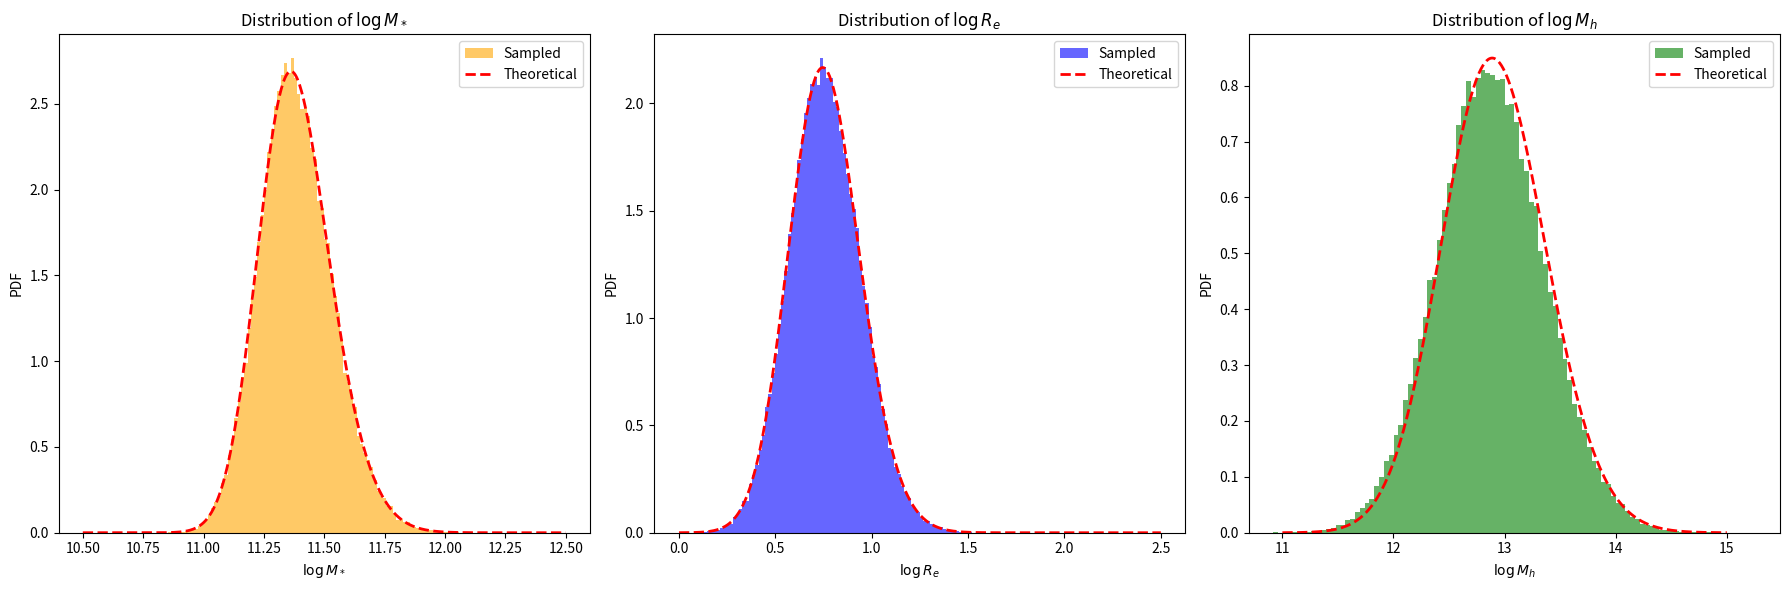

This figure's Python source:
import numpy as np
from scipy.stats import skewnorm, norm


# ==============================
# [redacted]
# ==============================
MODEL_PARAMS = {
    'deVauc': {
        'mu_star': 11.252,
        'sigma_star': 0.202,
        'log_s_star': 0.17,
        'mu_R0': 0.774,
        'beta_R': 0.977,
        'sigma_R': 0.112,
        'mu_h0': 12.91,
        'beta_h': 2.04,
        'xi_h': 0.0,
        'sigma_h': 0.37
    },
    'SerExp': {
        'mu_star': 11.274,
        'sigma_star': 0.254,
        'log_s_star': 0.31,
        'mu_R0': 0.854,
        'beta_R': 1.218,
        'sigma_R': 0.129,
        'mu_h0': 12.83,
        'beta_h': 1.73,
        'xi_h': -0.03,
        'sigma_h': 0.32
    },
    'Sersic': {
        'mu_star': 11.249,
        'sigma_star': 0.285,
        'log_s_star': 0.44,
        'mu_R0': 0.855,
        'beta_R': 1.366,
        'sigma_R': 0.147,
        'mu_h0': 12.79,
        'beta_h': 1.70,
        'xi_h': -0.14,
        'sigma_h': 0.35
    }
}

# ==============================
# 生成 logM_star_sps 样本（skew-normal）
# ==============================
def mstar_gene(n, model='deVauc', random_state=None):
    p = MODEL_PARAMS[model]
    a = 10**p['log_s_star']
    dist = skewnorm(a=a, loc=p['mu_star'], scale=p['sigma_star'])
    return dist.rvs(size=n, random_state=random_state)

# ==============================
# 生成 logRe（给定 logM_star_sps）
# ==============================
def logRe_given_logM(logM_star_sps, model='deVauc', random_state=None):
    p = MODEL_PARAMS[model]
    mu_Re = p['mu_R0'] + p['beta_R'] * (logM_star_sps - 11.4)
    return norm.rvs(loc=mu_Re, scale=p['sigma_R'], size=len(logM_star_sps), random_state=random_state)

# ==============================
# 生成 logMh（给定 logM_star_sps 和 logRe）
# ==============================
def logMh_given_logM_logRe(logM_star_sps, logRe, model='deVauc', random_state=None):
    p = MODEL_PARAMS[model]
    mu_r = p['mu_R0'] + p['beta_R'] * (logM_star_sps - 11.4)
    mu_h = p['mu_h0'] + p['beta_h'] * (logM_star_sps - 11.4) + p['xi_h'] * (logRe - mu_r)
    return norm.rvs(loc=mu_h, scale=p['sigma_h'], size=len(logM_star_sps), random_state=random_state)

# ==============================
# 主函数：生成完整样本（接口不变）
# ==============================
def generate_samples(n_samples, model='deVauc', random_state=None):
    """
    生成星系参数样本，包括：
    - logM_star: stellar mass sps
    - logRe: effective radius
    - logMh: halo mass
    - z: redshift (固定为 1)
    - gamma_in: 初始内密度坡度（固定为 1）
    - C: halo 浓度参数（固定为 20）
    
    参数:
        n_samples: 样本数量
        model: 使用的结构模型，支持 'deVauc', 'SerExp', 'Sersic'
        random_state: 随机种子
    
    返回:
        dict，包含字段 logM_star, logRe, logMh, z, gamma_in, C
    """
    logM_star_sps = mstar_gene(n_samples, model=model, random_state=random_state)
    logRe = logRe_given_logM(logM_star_sps, model=model, random_state=random_state)
    logMh = logMh_given_logM_logRe(logM_star_sps, logRe, model=model, random_state=random_state)
    

    return {
        'logM_star_sps': logM_star_sps,
        'logRe': logRe,
        'logMh': logMh,
        'z': np.ones(n_samples),
        'gamma_in': np.ones(n_samples),
        'C': np.ones(n_samples) * 20
    }

# ==============================
# 可选测试代码（直接运行本文件触发）
# ==============================
if __name__ == '__main__':
    import matplotlib.pyplot as plt


    # === 定义：理论边际分布计算函数 ===
    def theoretical_logRe_pdf(x_logRe, params, n_grid=1000):
        m_grid = np.linspace(10.5, 12.5, n_grid)
        w_m = skewnorm.pdf(m_grid, a=10**params['log_s_star'],
                        loc=params['mu_star'], scale=params['sigma_star'])
        w_m /= np.trapz(w_m, m_grid)
        
        pdf_Re = np.zeros_like(x_logRe)
        for mi, wi in zip(m_grid, w_m):
            mu = params['mu_R0'] + params['beta_R'] * (mi - 11.4)
            pdf_Re += wi * norm.pdf(x_logRe, loc=mu, scale=params['sigma_R'])
        return pdf_Re

    def theoretical_logMh_pdf(x_logMh, params, n_grid=100):
        m_grid = np.linspace(10.5, 12.5, n_grid)
        w_m = skewnorm.pdf(m_grid, a=10**params['log_s_star'],
                        loc=params['mu_star'], scale=params['sigma_star'])
        w_m /= np.trapz(w_m, m_grid)
        
        r_grid = np.linspace(0.5, 2.5, n_grid)
        dr = r_grid[1] - r_grid[0]

        pdf_Mh = np.zeros_like(x_logMh)
        for mi, wi in zip(m_grid, w_m):
            mu_r = params['mu_R0'] + params['beta_R'] * (mi - 11.4)
            w_r = norm.pdf(r_grid, loc=mu_r, scale=params['sigma_R'])

            for rj, wj in zip(r_grid, w_r):
                mu_h = (params['mu_h0']
                        + params['beta_h'] * (mi - 11.4)
                        + params['xi_h'] * (rj - mu_r))
                pdf_Mh += wi * wj * norm.pdf(x_logMh, loc=mu_h, scale=params['sigma_h']) * dr
        return pdf_Mh

    # === 生成样本 ===
    model_name = 'deVauc'
    params = MODEL_PARAMS[model_name]
    samples = generate_samples(100000, model=model_name)

    logM_star = samples['logM_star_sps']
    logRe = samples['logRe']
    logMh = samples['logMh']

    # === 绘图 ===
    fig, axes = plt.subplots(1, 3, figsize=(18, 6))

    # 1. logM_star 分布
    x_logM = np.linspace(10.5, 12.5, 500)
    pdf_logM = skewnorm.pdf(x_logM, a=10**params['log_s_star'], loc=params['mu_star'], scale=params['sigma_star'])
    axes[0].hist(logM_star, bins=100, density=True, alpha=0.6, color='orange', label='Sampled')
    axes[0].plot(x_logM, pdf_logM, 'r--', lw=2, label='Theoretical')
    axes[0].set_xlabel('$\\log M_*$')
    axes[0].set_ylabel('PDF')
    axes[0].legend()
    axes[0].set_title('Distribution of $\\log M_*$')

    # 2. logRe 分布
    x_logRe = np.linspace(0, 2.5, 500)
    pdf_logRe_theory = theoretical_logRe_pdf(x_logRe, params)
    pdf_logRe_theory /= np.trapz(pdf_logRe_theory, x_logRe)
    axes[1].hist(logRe, bins=100, density=True, alpha=0.6, color='blue', label='Sampled')
    axes[1].plot(x_logRe, pdf_logRe_theory, 'r--', lw=2, label='Theoretical')
    axes[1].set_xlabel('$\\log R_e$')
    axes[1].set_ylabel('PDF')
    axes[1].legend()
    axes[1].set_title('Distribution of $\\log R_e$')

    # 3. logMh 分布
    x_logMh = np.linspace(11.0, 15.0, 500)
    pdf_logMh_theory = theoretical_logMh_pdf(x_logMh, params)
    pdf_logMh_theory /= np.trapz(pdf_logMh_theory, x_logMh)

    axes[2].hist(logMh, bins=100, density=True, alpha=0.6, color='green', label='Sampled')
    axes[2].plot(x_logMh, pdf_logMh_theory, 'r--', lw=2, label='Theoretical')
    axes[2].set_xlabel('$\\log M_h$')
    axes[2].set_ylabel('PDF')
    axes[2].legend()
    axes[2].set_title('Distribution of $\\log M_h$')

    plt.tight_layout()
    plt.show()
